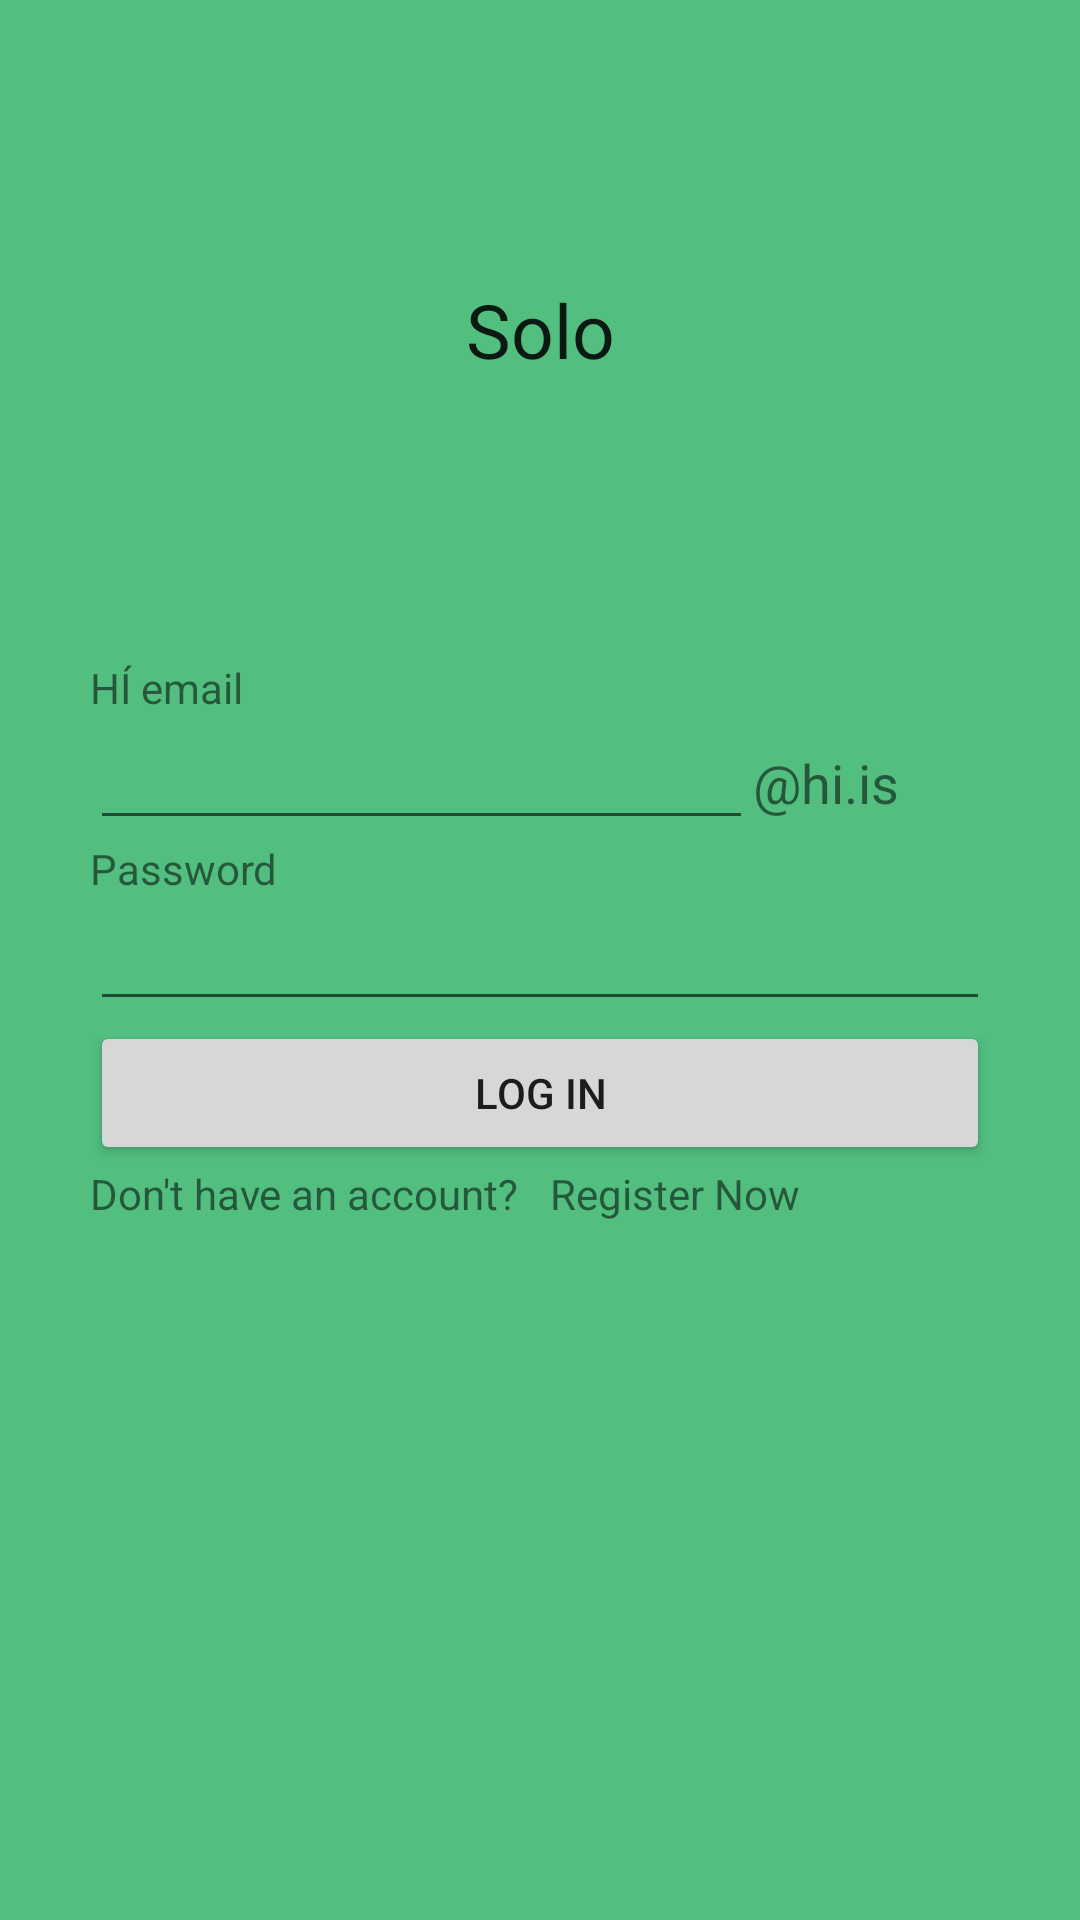

Write the Android layout XML for this screen, with the resource values it uses.
<!-- AndroidManifest.xml: application theme Theme.AppCompat.Light.NoActionBar -->
<!-- res/layout/activity_login.xml -->
<?xml version="1.0" encoding="utf-8"?>
<android.support.constraint.ConstraintLayout
    xmlns:android="http://schemas.android.com/apk/res/android"
    xmlns:app="http://schemas.android.com/apk/res-auto"
    xmlns:tools="http://schemas.android.com/tools"
    android:layout_width="match_parent"
    android:layout_height="match_parent"
    android:background="#52be80">

    <LinearLayout
        android:id="@+id/linearLayout"
        android:layout_width="300dp"
        android:layout_height="201dp"
        android:layout_marginBottom="8dp"
        android:layout_marginEnd="8dp"
        android:layout_marginStart="8dp"
        android:layout_marginTop="8dp"
        android:orientation="vertical"
        app:layout_constraintBottom_toBottomOf="parent"
        app:layout_constraintEnd_toEndOf="parent"
        app:layout_constraintStart_toStartOf="parent"
        app:layout_constraintTop_toTopOf="parent">

        <TextView
            android:id="@+id/emailTextView"
            android:layout_width="match_parent"
            android:layout_height="wrap_content"
            android:text="HÍ email" />

        <LinearLayout
            android:layout_width="match_parent"
            android:layout_height="wrap_content"
            android:orientation="horizontal"
            tools:layout_editor_absoluteX="190dp"
            tools:layout_editor_absoluteY="256dp">

            <EditText
                android:id="@+id/emailEditText"
                android:layout_width="149dp"
                android:layout_height="wrap_content"
                android:layout_weight="1"
                android:ems="10"
                android:inputType="textEmailAddress" />

            <TextView
                android:id="@+id/hi.is"
                android:layout_width="7dp"
                android:layout_height="wrap_content"
                android:layout_weight="1"
                android:text="@hi.is"
                android:textSize="18sp" />
        </LinearLayout>

        <TextView
            android:id="@+id/passwordTextView"
            android:layout_width="match_parent"
            android:layout_height="wrap_content"
            android:text="Password" />

        <EditText
            android:id="@+id/passwordEditText"
            android:layout_width="match_parent"
            android:layout_height="wrap_content"
            android:ems="10"
            android:inputType="textPassword" />

        <Button
            android:id="@+id/logInButton"
            android:layout_width="match_parent"
            android:layout_height="wrap_content"
            android:text="log in" />

        <LinearLayout
            android:layout_width="match_parent"
            android:layout_height="match_parent"
            android:orientation="horizontal">

            <TextView
                android:id="@+id/register1TextView"
                android:layout_width="match_parent"
                android:layout_height="wrap_content"
                android:layout_weight="1"
                android:text="Don't have an account?" />

            <TextView
                android:id="@+id/registerLink"
                android:layout_width="match_parent"
                android:layout_height="wrap_content"
                android:layout_weight="1"
                android:text=" Register Now" />
        </LinearLayout>

    </LinearLayout>

    <TextView
        android:id="@+id/textView"
        android:layout_width="wrap_content"
        android:layout_height="wrap_content"
        android:layout_marginBottom="8dp"
        android:layout_marginEnd="8dp"
        android:layout_marginStart="8dp"
        android:layout_marginTop="8dp"
        android:text="Solo"
        android:textSize="25sp"
        android:textAppearance="@style/TextAppearance.AppCompat"
        app:layout_constraintBottom_toTopOf="@+id/linearLayout"
        app:layout_constraintEnd_toEndOf="parent"
        app:layout_constraintStart_toStartOf="parent"
        app:layout_constraintTop_toTopOf="parent" />

</android.support.constraint.ConstraintLayout>
<!-- resources referenced by this layout -->
<resources>

</resources>
